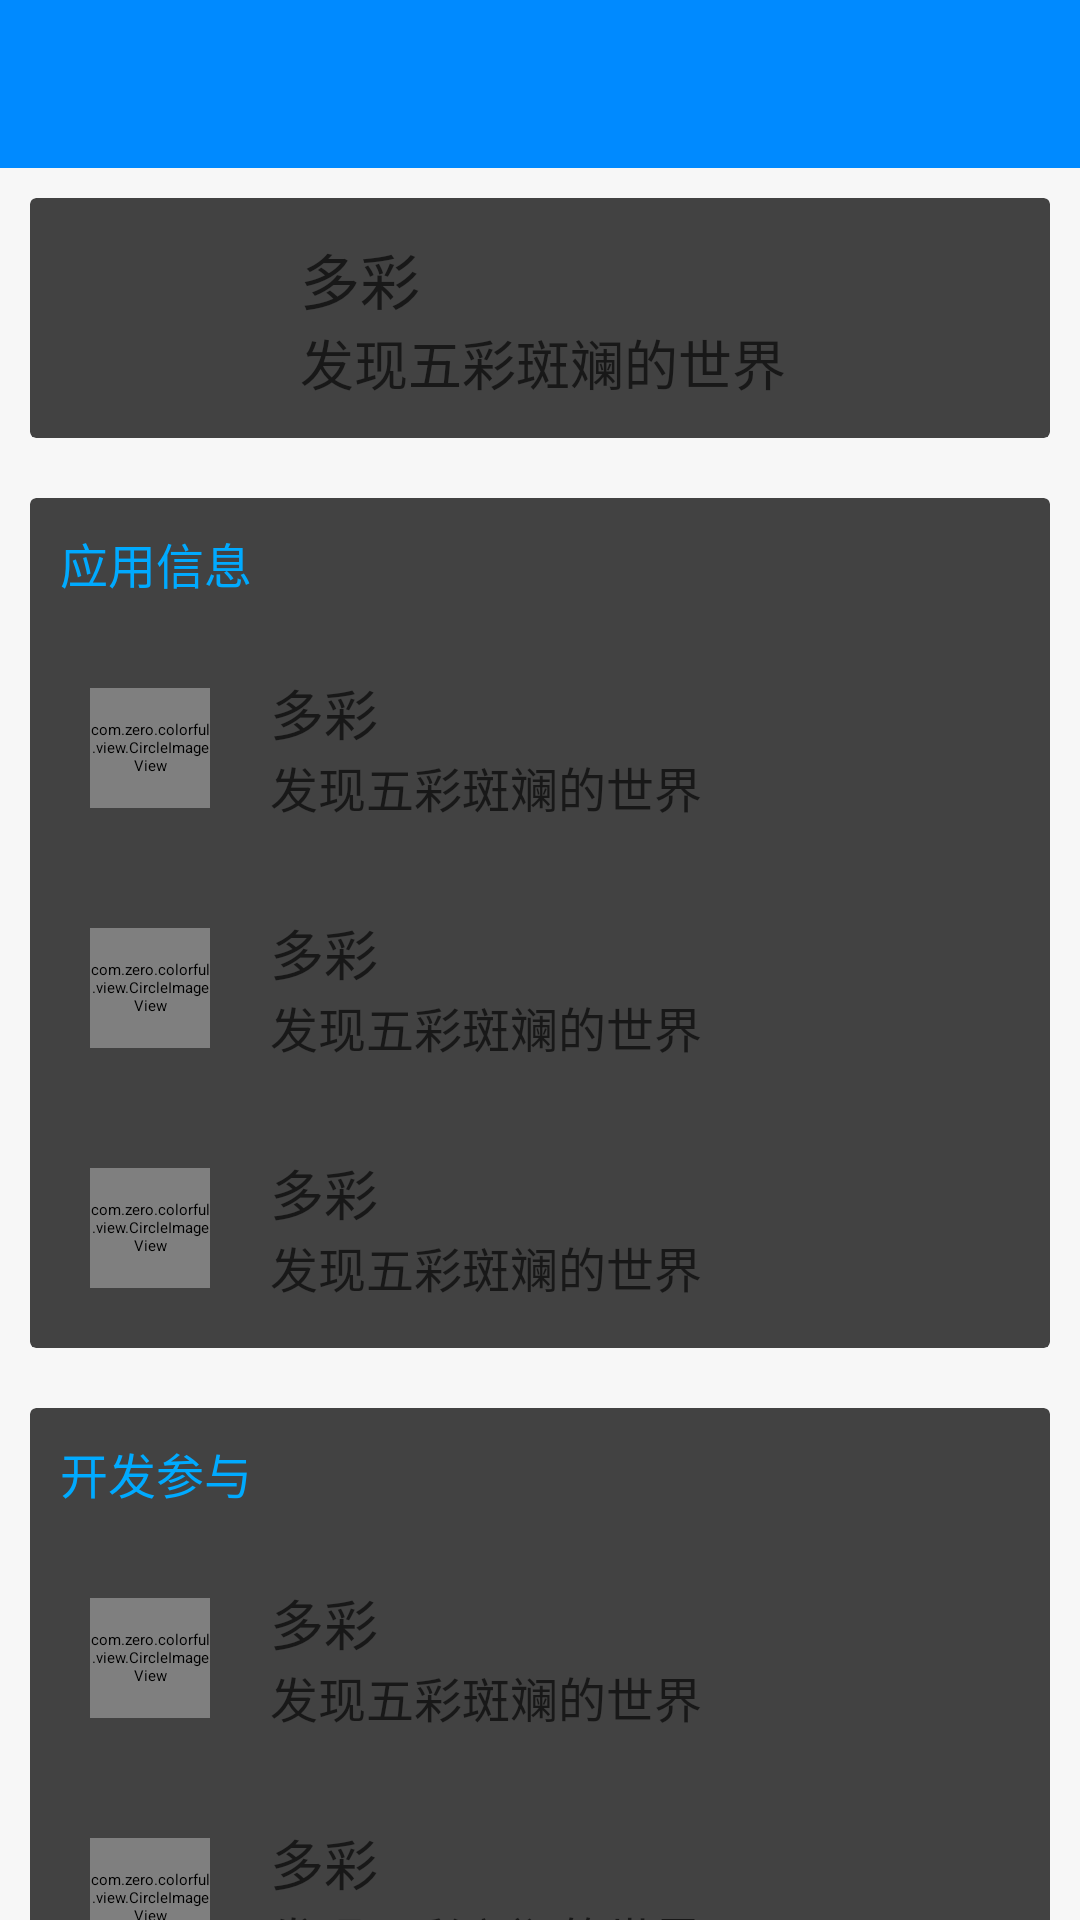

Reconstruct the res/layout file that produces this screen, plus the resources it refers to.
<!-- AndroidManifest.xml: application theme AppTheme -->
<!-- res/layout/activity_about.xml -->
<?xml version="1.0" encoding="utf-8"?>

<androidx.constraintlayout.widget.ConstraintLayout xmlns:android="http://schemas.android.com/apk/res/android"
    xmlns:app="http://schemas.android.com/apk/res-auto"
    xmlns:tools="http://schemas.android.com/tools"
    android:layout_width="match_parent"
    android:layout_height="match_parent">
    <androidx.appcompat.widget.Toolbar
        android:theme="?attr/actionBarTheme"
        android:id="@id/toolbar"
        android:background="?attr/colorPrimary"
        android:layout_width="match_parent"
        android:layout_height="@dimen/ToolBarHeight"
        android:minHeight="?attr/actionBarSize"
        app:layout_constraintEnd_toEndOf="parent"
        app:layout_constraintStart_toStartOf="parent"
        app:layout_constraintTop_toTopOf="parent" />

    <ScrollView
        android:layout_width="match_parent"
        android:layout_height="match_parent"
        android:layout_marginTop="56dp"
        android:background="@color/general_back"
        app:layout_constraintBottom_toBottomOf="parent"
        app:layout_constraintEnd_toEndOf="parent"
        app:layout_constraintHorizontal_bias="1.0"
        app:layout_constraintStart_toStartOf="parent"
        app:layout_constraintTop_toTopOf="parent"
        app:layout_constraintVertical_bias="0.0">

        <LinearLayout
            android:layout_width="match_parent"
            android:layout_height="wrap_content"
            android:orientation="vertical">

            <androidx.cardview.widget.CardView
                android:layout_width="match_parent"
                android:layout_height="wrap_content"
                android:layout_margin="@dimen/card_padding"
                android:background="@drawable/color_card_background">

                <androidx.constraintlayout.widget.ConstraintLayout
                    android:layout_width="match_parent"
                    android:layout_height="match_parent">

                    <ImageView
                        android:id="@+id/app_logo"
                        android:layout_width="80dp"
                        android:layout_height="80dp"
                        android:layout_gravity="center_vertical"
                        android:layout_marginStart="10dp"
                        app:layout_constraintBottom_toBottomOf="parent"
                        app:layout_constraintStart_toStartOf="parent"
                        app:layout_constraintTop_toTopOf="parent"
                        app:srcCompat="@mipmap/ic_launcher_foreground" />

                    <LinearLayout
                        android:layout_width="0dp"
                        android:layout_height="wrap_content"
                        android:gravity="center_vertical"
                        android:orientation="vertical"
                        app:layout_constraintBottom_toBottomOf="parent"
                        app:layout_constraintStart_toEndOf="@+id/app_logo"
                        app:layout_constraintTop_toTopOf="parent">

                        <TextView
                            android:id="@+id/card_title"
                            android:layout_width="wrap_content"
                            android:layout_height="wrap_content"
                            android:text="@string/app_name"
                            android:textColor="@color/text_color_in_general_back"
                            android:textSize="20sp" />

                        <TextView
                            android:id="@+id/card_text"
                            android:layout_width="wrap_content"
                            android:layout_height="wrap_content"
                            android:text="@string/app_slogan"
                            android:textColor="@color/text_color_in_general_back"
                            android:textSize="18sp" />
                    </LinearLayout>
                </androidx.constraintlayout.widget.ConstraintLayout>
            </androidx.cardview.widget.CardView>

            <androidx.cardview.widget.CardView
                android:layout_width="match_parent"
                android:layout_height="wrap_content"
                android:layout_margin="@dimen/card_padding"
                android:background="@drawable/color_card_background">

                <LinearLayout
                    android:layout_width="match_parent"
                    android:layout_height="wrap_content"
                    android:orientation="vertical">

                    <TextView
                        android:layout_width="match_parent"
                        android:layout_height="wrap_content"
                        android:layout_margin="@dimen/card_padding"
                        android:text="@string/app_information"
                        android:textColor="@color/colorAccent"
                        android:textSize="@dimen/cardTitleTextSize" />

                    <include
                        android:id="@+id/information"
                        layout="@layout/about_card" />

                    <include
                        android:id="@+id/getNew"
                        layout="@layout/about_card" />

                    <include
                        android:id="@+id/qqGroup"
                        layout="@layout/about_card" />
                </LinearLayout>
            </androidx.cardview.widget.CardView>

            <androidx.cardview.widget.CardView
                android:layout_width="match_parent"
                android:layout_height="wrap_content"
                android:layout_margin="@dimen/card_padding"
                android:background="@drawable/color_card_background">

                <LinearLayout
                    android:layout_width="match_parent"
                    android:layout_height="wrap_content"
                    android:orientation="vertical">

                    <TextView
                        android:layout_width="match_parent"
                        android:layout_height="wrap_content"
                        android:layout_margin="@dimen/card_padding"
                        android:text="@string/app_develop"
                        android:textColor="@color/colorAccent"
                        android:textSize="@dimen/cardTitleTextSize" />

                    <include
                        android:id="@+id/developer1"
                        layout="@layout/about_card" />

                    <include
                        android:id="@+id/developer2"
                        layout="@layout/about_card" />

                    <include
                        android:id="@+id/developer3"
                        layout="@layout/about_card" />
                </LinearLayout>
            </androidx.cardview.widget.CardView>

            <androidx.cardview.widget.CardView
                android:layout_width="match_parent"
                android:layout_height="wrap_content"
                android:layout_margin="@dimen/card_padding"
                android:background="@drawable/color_card_background">

                <LinearLayout
                    android:layout_width="match_parent"
                    android:layout_height="wrap_content"
                    android:orientation="vertical">

                    <TextView
                        android:layout_width="match_parent"
                        android:layout_height="wrap_content"
                        android:layout_margin="@dimen/card_padding"
                        android:text="@string/android_friend"
                        android:textColor="@color/colorAccent"
                        android:textSize="@dimen/cardTitleTextSize" />

                    <include
                        android:id="@+id/friend1"
                        layout="@layout/about_card" />
                </LinearLayout>
            </androidx.cardview.widget.CardView>

            <TextView
                android:layout_width="match_parent"
                android:layout_height="wrap_content"
                android:layout_margin="@dimen/card_padding"
                android:gravity="center"
                android:text="@string/app_copyright1"
                android:textColor="@color/text_color_in_general_back"
                android:textSize="18sp" />

            <TextView
                android:layout_width="match_parent"
                android:layout_height="wrap_content"
                android:layout_margin="@dimen/card_padding"
                android:gravity="center"
                android:text="@string/app_copyright2"
                android:textColor="@color/text_color_un_clicked"
                android:textSize="14sp" />
        </LinearLayout>
    </ScrollView>
</androidx.constraintlayout.widget.ConstraintLayout>
<!-- res/layout/about_card.xml (included above) -->
<?xml version="1.0" encoding="utf-8"?>

<LinearLayout xmlns:android="http://schemas.android.com/apk/res/android"
    xmlns:app="http://schemas.android.com/apk/res-auto"
    android:layout_width="match_parent"
    android:layout_height="wrap_content">

    <androidx.constraintlayout.widget.ConstraintLayout
        android:id="@+id/card"
        android:layout_width="match_parent"
        android:layout_height="match_parent"
        android:background="?android:attr/selectableItemBackground"
        android:clickable="true"
        android:focusable="true"
        android:padding="@dimen/card_padding">


        <com.zero.colorful.view.CircleImageView
            android:id="@+id/card_image"
            android:layout_width="40dp"
            android:layout_height="40dp"
            android:layout_marginStart="@dimen/card_padding"
            android:layout_marginTop="@dimen/card_padding"
            android:layout_marginEnd="@dimen/card_padding"
            android:layout_marginBottom="@dimen/card_padding"
            app:layout_constraintBottom_toBottomOf="parent"
            app:layout_constraintEnd_toStartOf="@+id/linearLayout"
            app:layout_constraintStart_toStartOf="parent"
            app:layout_constraintTop_toTopOf="parent"
            app:srcCompat="@mipmap/ic_launcher" />

        <LinearLayout
            android:id="@+id/linearLayout"
            android:layout_width="0dp"
            android:layout_height="0dp"
            android:layout_marginStart="@dimen/card_padding"
            android:gravity="center_vertical"
            android:orientation="vertical"
            app:layout_constraintBottom_toBottomOf="parent"
            app:layout_constraintEnd_toEndOf="parent"
            app:layout_constraintStart_toEndOf="@+id/card_image"
            app:layout_constraintTop_toTopOf="parent">

            <TextView
                android:id="@+id/card_title"
                android:layout_width="wrap_content"
                android:layout_height="wrap_content"
                android:text="@string/app_name"
                android:textColor="@color/text_color_in_general_back"
                android:textSize="18sp" />

            <TextView
                android:id="@+id/card_text"
                android:layout_width="wrap_content"
                android:layout_height="wrap_content"
                android:text="@string/app_slogan"
                android:textColor="@color/text_color_in_general_back"
                android:textSize="16sp" />
        </LinearLayout>

    </androidx.constraintlayout.widget.ConstraintLayout>
</LinearLayout>
<!-- resources referenced by this layout -->
<resources>
  <color name="colorAccent">#00AAFF</color>
  <color name="general_back">#F7F7F7</color>
  <color name="text_color_in_general_back">#181818</color>
  <color name="text_color_un_clicked">#8A8A8A</color>
  <dimen name="ToolBarHeight">56dp</dimen>
  <dimen name="cardTitleTextSize">16sp</dimen>
  <dimen name="card_padding">10dp</dimen>
  <!-- drawable color_card_background (drawable) -->
  <?xml version="1.0" encoding="utf-8"?>
  
  <selector xmlns:android="http://schemas.android.com/apk/res/android">
      <item android:width="235dp" android:height="60dp">
          <shape android:shape="rectangle">
              <corners android:radius="2dp" />
              <solid android:color="@color/color_back" />
          </shape>
      </item>
  </selector>
  <!-- mipmap ic_launcher: png bitmap (mipmap-hdpi, 1695 bytes) -->
  <!-- mipmap ic_launcher_foreground: png bitmap (mipmap-hdpi, 2428 bytes) -->
  <string name="android_friend">Android应用友链</string>
  <string name="app_copyright1">多彩开发团队 版权所有</string>
  <string name="app_copyright2">Copyright ©2020–2021 colorful All Rights Reserved.</string>
  <string name="app_develop">开发参与</string>
  <string name="app_information">应用信息</string>
  <string name="app_name">多彩</string>
  <string name="app_slogan">发现五彩斑斓的世界</string>
  <style name="AppTheme" parent="QMUI.Compat">
          <item name="colorPrimary">@color/colorPrimary</item>
          <item name="colorPrimaryDark">@color/colorPrimaryDark</item>
          <item name="colorAccent">@color/colorAccent</item>
          <item name="titleTextColor">@color/text_color_in_toolBar_back</item>
          <item name="subtitleTextColor">@color/text_color_in_toolBar_back</item>
  
          <item name="android:windowActionBar">false</item>
          <item name="android:windowNoTitle">true</item>
          <item name="windowNoTitle">true</item>
          <item name="windowActionBar">false</item>
      </style>
  <color name="color_back">#FFFFFF</color>
  <color name="colorPrimary">#008AFF</color>
  <color name="colorPrimaryDark">#008AFF</color>
  <color name="text_color_in_toolBar_back">#FFFFFF</color>
</resources>
